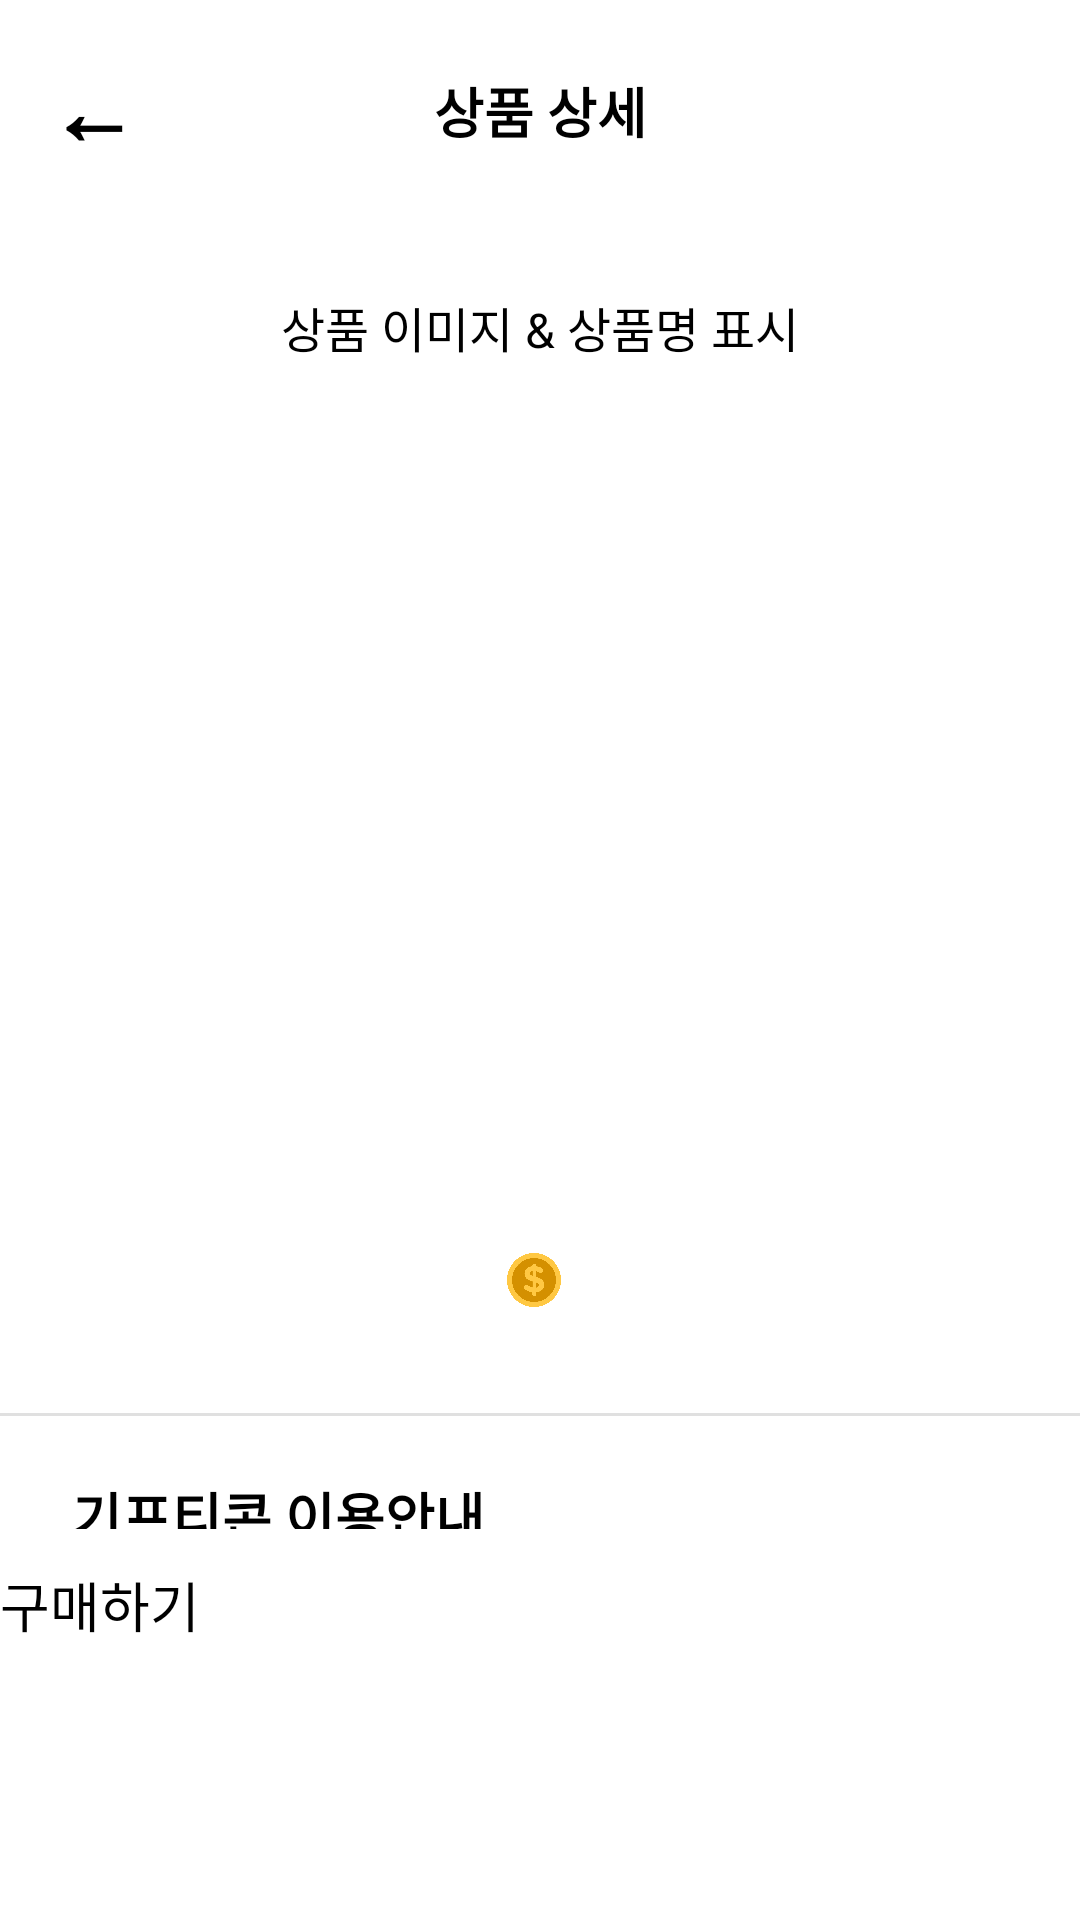

Layout XML and referenced resources for this Android screen:
<!-- AndroidManifest.xml: application theme Theme.MyApplication -->
<!-- res/layout/layout_mission_item_detail.xml -->
<?xml version="1.0" encoding="utf-8"?>
<androidx.constraintlayout.widget.ConstraintLayout xmlns:android="http://schemas.android.com/apk/res/android"
    xmlns:app="http://schemas.android.com/apk/res-auto"
    xmlns:tools="http://schemas.android.com/tools"
    android:layout_width="match_parent"
    android:layout_height="match_parent">

    
    <androidx.constraintlayout.widget.ConstraintLayout
        android:id="@+id/header_bar"
        android:layout_width="match_parent"
        android:layout_height="wrap_content"
        android:padding="16dp"
        app:layout_constraintTop_toTopOf="parent"
        app:layout_constraintStart_toStartOf="parent"
        app:layout_constraintEnd_toEndOf="parent">

        
        <TextView
            android:id="@+id/btnBack"
            android:layout_width="wrap_content"
            android:layout_height="wrap_content"
            android:text="←"
            android:textSize="30sp"
            android:textStyle="bold"
            android:textColor="#000000"
            android:paddingEnd="20dp"
            app:layout_constraintStart_toStartOf="parent"
            app:layout_constraintTop_toTopOf="parent"
            app:layout_constraintBottom_toBottomOf="parent" />

        <TextView
            android:layout_width="wrap_content"
            android:layout_height="wrap_content"
            android:text="상품 상세"
            android:textSize="18sp"
            android:textStyle="bold"
            android:textColor="#000000"
            app:layout_constraintStart_toStartOf="parent"
            app:layout_constraintEnd_toEndOf="parent"
            app:layout_constraintTop_toTopOf="parent"
            app:layout_constraintBottom_toBottomOf="parent"/>

    </androidx.constraintlayout.widget.ConstraintLayout>

    <ScrollView
        android:layout_width="0dp"
        android:layout_height="0dp"
        app:layout_constraintTop_toBottomOf="@id/header_bar"
        app:layout_constraintBottom_toTopOf="@id/btnPurchase"
        app:layout_constraintStart_toStartOf="parent"
        app:layout_constraintEnd_toEndOf="parent">

        <LinearLayout
            android:layout_width="match_parent"
            android:layout_height="wrap_content"
            android:orientation="vertical"
            android:paddingBottom="30dp">

            <LinearLayout
                android:layout_width="match_parent"
                android:layout_height="wrap_content"
                android:orientation="vertical"
                android:padding="24dp"
                android:gravity="center_horizontal">

                <TextView
                    android:layout_width="wrap_content"
                    android:layout_height="wrap_content"
                    android:text="상품 이미지 &amp; 상품명 표시"
                    android:textSize="16sp"
                    android:layout_marginBottom="16dp"/>

                <ImageView
                    android:id="@+id/imgReward"
                    android:layout_width="200dp"
                    android:layout_height="200dp"
                    android:scaleType="centerCrop"
                    android:layout_marginBottom="16dp"/>

                <TextView
                    android:id="@+id/tvRewardBrand"
                    android:layout_width="wrap_content"
                    android:layout_height="wrap_content"
                    android:textSize="14sp"
                    android:textColor="#7A7A7A" />

                <TextView
                    android:id="@+id/tvRewardTitle"
                    android:layout_width="wrap_content"
                    android:layout_height="wrap_content"
                    android:textSize="20sp"
                    android:textStyle="bold"
                    android:textColor="@android:color/black"
                    android:layout_marginTop="4dp" />

                <LinearLayout
                    android:layout_width="wrap_content"
                    android:layout_height="wrap_content"
                    android:orientation="horizontal"
                    android:gravity="center_vertical"
                    android:layout_marginTop="12dp">
                    <ImageView
                        android:layout_width="18dp"
                        android:layout_height="18dp"
                        android:src="@drawable/ic_coin"
                        android:layout_marginEnd="4dp"/>
                    <TextView
                        android:id="@+id/tvRewardPrice"
                        android:layout_width="wrap_content"
                        android:layout_height="wrap_content"
                        android:textSize="18sp"
                        android:textStyle="bold"
                        android:textColor="#FFC107" />
                </LinearLayout>
            </LinearLayout>

            <View
                android:layout_width="match_parent"
                android:layout_height="1dp"
                android:background="#E0E0E0"
                android:layout_marginVertical="8dp"/>

            <TextView
                android:layout_width="wrap_content"
                android:layout_height="wrap_content"
                android:text="기프티콘 이용안내"
                android:textStyle="bold"
                android:textSize="18sp"
                android:textColor="@android:color/black"
                android:paddingStart="24dp"
                android:paddingVertical="12dp"/>

            <TextView
                android:id="@+id/tvUsageGuide"
                android:layout_width="match_parent"
                android:layout_height="wrap_content"
                android:paddingHorizontal="24dp"
                android:textSize="13sp"
                android:lineSpacingExtra="4dp"
                android:text="[이용 안내]\n1. 본 상품은 매장 재고 상황에 따라 동일상품으로 교환이 불가할 수 있습니다.\n2. 매장 별 재고 상황에 따라 동일 금액의 타 상품으로 교환이 가능하며, 해당 금액보다 높을 경우 초과 금액을 결제하시면 교환 가능합니다.\n3. 본 쿠폰 교환 시 L.POINT 적립 및 현금영수증 발행 가능합니다.\n4. 타 행사와 중복 적용은 브랜드사 정책에 따릅니다.\n5. 유효기간 이내 사용 가능합니다.\n6. 매장 방문 주문 시에만 사용 가능합니다.\n7. 상기 이미지는 연출된 것으로 실제와 다를 수 있습니다.\n8. 홈서비스(배달), 잇츠오더에서 사용 불가합니다.\n9. 환불, 교환, 승인에 대한 문의는 쿠폰 구매처에 문의하시기 바랍니다.\n(롯데리아는 쿠폰의 구매처가 아니고 사용처 입니다.)\n\n*본 모바일 쿠폰은 무상제공(B2B) 발송 상품으로 유효기간 연장 및 환불 대상이 아닙니다.\n\n[이용가능매장 안내]\n■ 롯데리아 국내 전 매장(단, 공항, 리조트 및 휴게소, 위락시설 주변 매장 등 특수매장 및 일부 점포 제외)"/>

        </LinearLayout>
    </ScrollView>

    <Button
        android:id="@+id/btnPurchase"
        android:layout_width="0dp"
        android:layout_height="wrap_content"
        android:text="구매하기"
        android:textSize="18sp"
        android:layout_marginBottom="80dp"
        android:paddingVertical="12dp"
        android:backgroundTint="#8BC34A"
        app:layout_constraintBottom_toBottomOf="parent"
        app:layout_constraintStart_toStartOf="parent"
        app:layout_constraintEnd_toEndOf="parent"/>

</androidx.constraintlayout.widget.ConstraintLayout>
<!-- resources referenced by this layout -->
<resources>
  <!-- drawable ic_coin: png bitmap (drawable, 22076 bytes) -->
</resources>
